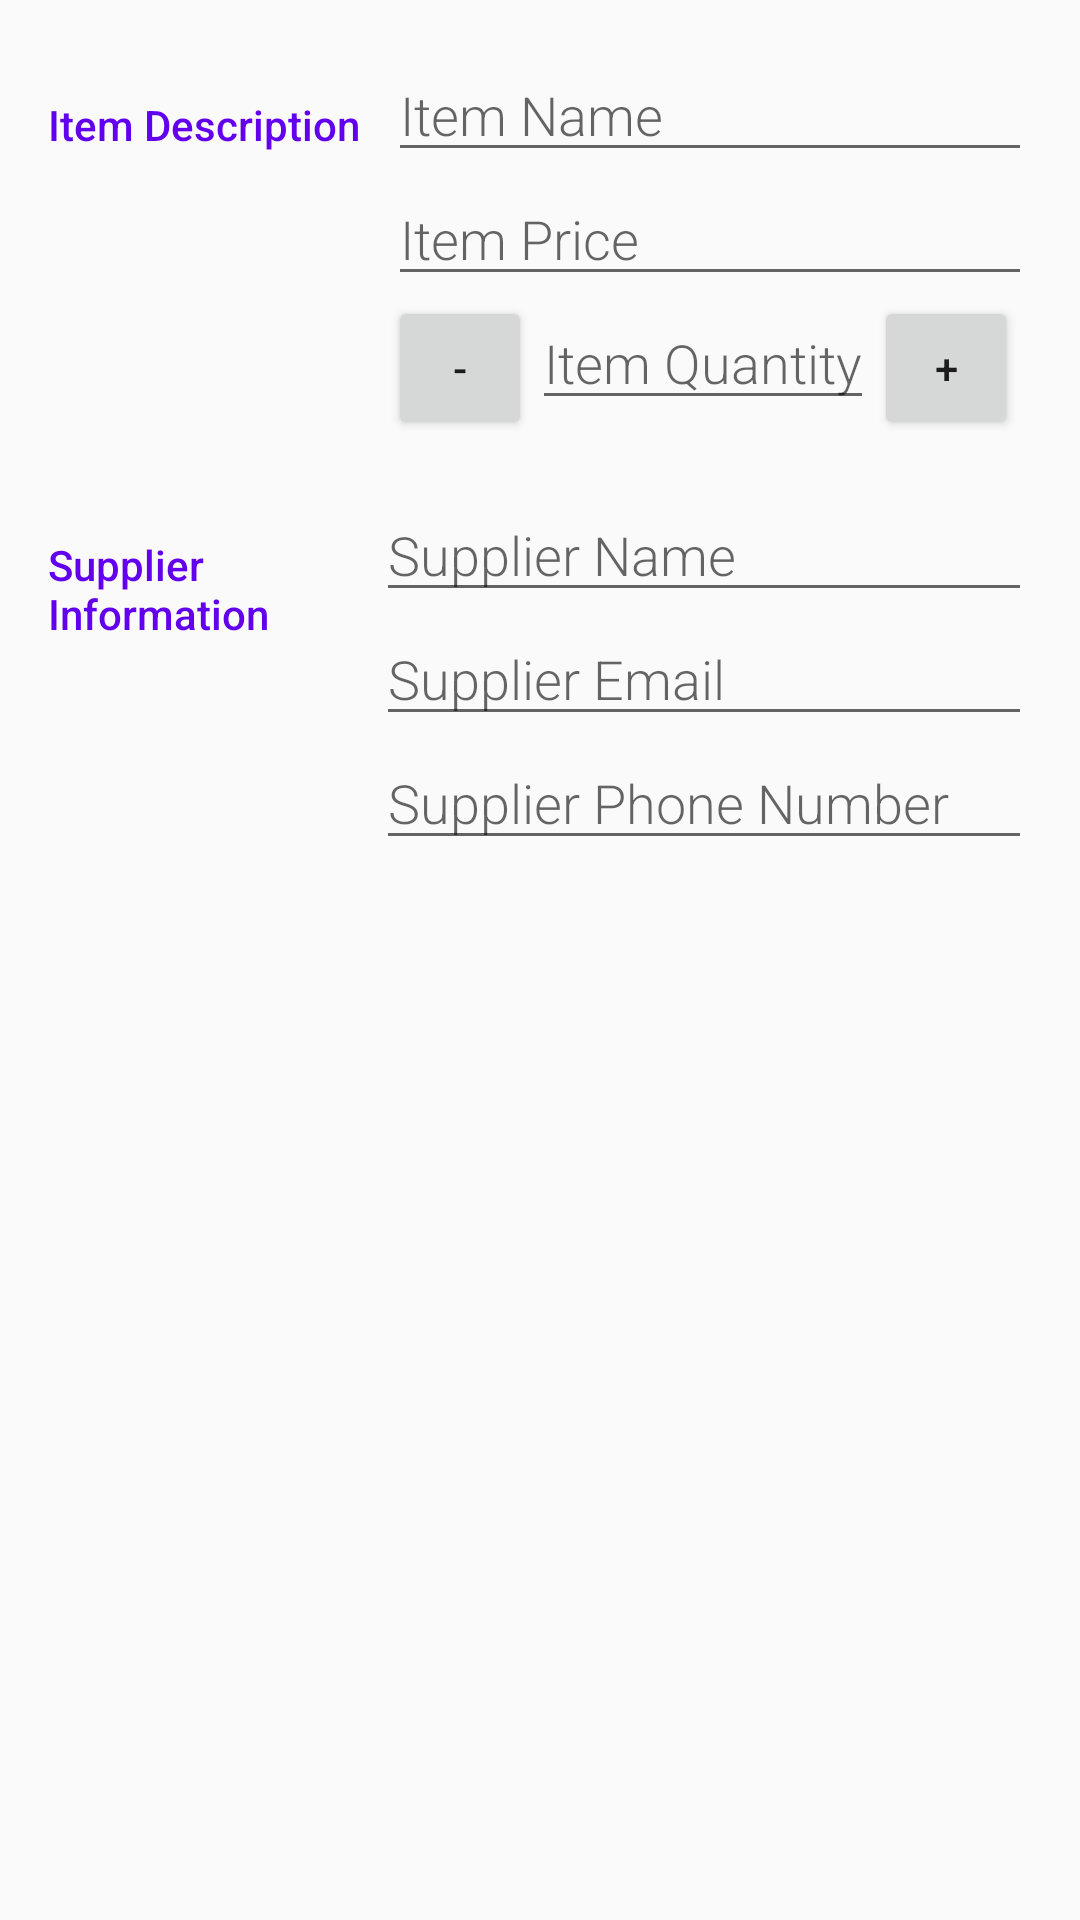

Reconstruct the res/layout file that produces this screen, plus the resources it refers to.
<!-- AndroidManifest.xml: activity theme AppTheme -->
<!-- res/layout/activity_editor.xml -->
<?xml version="1.0" encoding="utf-8"?>
<LinearLayout
    xmlns:android="http://schemas.android.com/apk/res/android"
    xmlns:tools="http://schemas.android.com/tools"
    android:layout_width="match_parent"
    android:layout_height="match_parent"
    android:orientation="vertical"
    android:padding="16dp"
    tools:context="com.example.brandonkbarnes.storedatabase.EditorActivity">

    
    <LinearLayout
        android:layout_width="match_parent"
        android:layout_height="wrap_content"
        android:orientation="horizontal">

        
        <TextView
            android:text="Item Description"
            style="@style/CategoryStyle" />

        
        <LinearLayout
            android:layout_height="wrap_content"
            android:layout_width="0dp"
            android:layout_weight="2"
            android:paddingLeft="4dp"
            android:orientation="vertical">

            
            <EditText
                android:id="@+id/edit_item_name"
                android:hint="Item Name"
                android:inputType="textCapWords"
                style="@style/EditorFieldStyle" />

            
            <EditText
                android:id="@+id/edit_item_price"
                android:hint="Item Price"
                style="@style/EditorFieldStyle" />

            <LinearLayout
                android:layout_width="wrap_content"
                android:layout_height="wrap_content"
                android:orientation="horizontal">

                <Button
                    android:id="@+id/sale"
                    android:layout_width="48dp"
                    android:layout_height="wrap_content"
                    android:text="-"/>

                
                <EditText
                    android:id="@+id/edit_item_quantity"
                    android:hint="Item Quantity"
                    style="@style/EditorFieldStyle" />

                <Button
                    android:id="@+id/add"
                    android:layout_width="48dp"
                    android:layout_height="wrap_content"
                    android:text="+"/>
            </LinearLayout>


        </LinearLayout>
    </LinearLayout>

    
    <LinearLayout
        android:id="@+id/container_gender"
        android:layout_width="match_parent"
        android:layout_height="wrap_content"
        android:layout_marginTop="16dp"
        android:orientation="horizontal">

        
        <TextView
            android:text="Supplier Information"
            style="@style/CategoryStyle" />

        
        <LinearLayout
            android:layout_height="wrap_content"
            android:layout_width="0dp"
            android:layout_weight="2"
            android:orientation="vertical">

            
            <EditText
                android:id="@+id/supplier_name"
                android:hint="Supplier Name"
                style="@style/EditorFieldStyle"/>

            
            <EditText
                android:id="@+id/supplier_email"
                android:hint="Supplier Email"
                style="@style/EditorFieldStyle" />

            
            <EditText
                android:id="@+id/supplier_phone"
                android:hint="Supplier Phone Number"
                style="@style/EditorFieldStyle" />

        </LinearLayout>
    </LinearLayout>
</LinearLayout>
<!-- resources referenced by this layout -->
<resources>
  <style name="CategoryStyle">
          <item name="android:layout_height">wrap_content</item>
          <item name="android:layout_width">0dp</item>
          <item name="android:layout_weight">1</item>
          <item name="android:paddingTop">16dp</item>
          <item name="android:textColor">@color/colorPrimary</item>
          <item name="android:fontFamily">sans-serif-medium</item>
          <item name="android:textAppearance">?android:textAppearanceSmall</item>
      </style>
  <style name="EditorFieldStyle">
          <item name="android:layout_height">wrap_content</item>
          <item name="android:layout_width">match_parent</item>
          <item name="android:fontFamily">sans-serif-light</item>
          <item name="android:textAppearance">?android:textAppearanceMedium</item>
      </style>
  <style name="AppTheme" parent="Theme.AppCompat.Light.DarkActionBar">
          
          <item name="colorPrimary">@color/colorPrimary</item>
          <item name="colorPrimaryDark">@color/colorPrimaryDark</item>
          <item name="colorAccent">@color/colorAccent</item>
      </style>
  <!-- not gathered from this repository: default colours our renderer supplied (Android Studio template values) -->
  <color name="colorPrimary">#FF6200EE</color>
  <color name="colorPrimaryDark">#FF3700B3</color>
  <color name="colorAccent">#FF03DAC5</color>
</resources>
